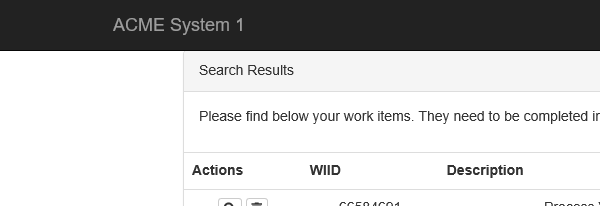
Task: Robotic Enterprise Framework
Workflow: GetTransactionData

Step 1: Attach Browser 'iexplore.exe ACME' in window 'ACME System 1 - Work Items'

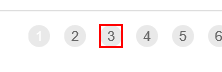
Step 2: find the list item '"+in_TransactionNumber.ToString+"'
